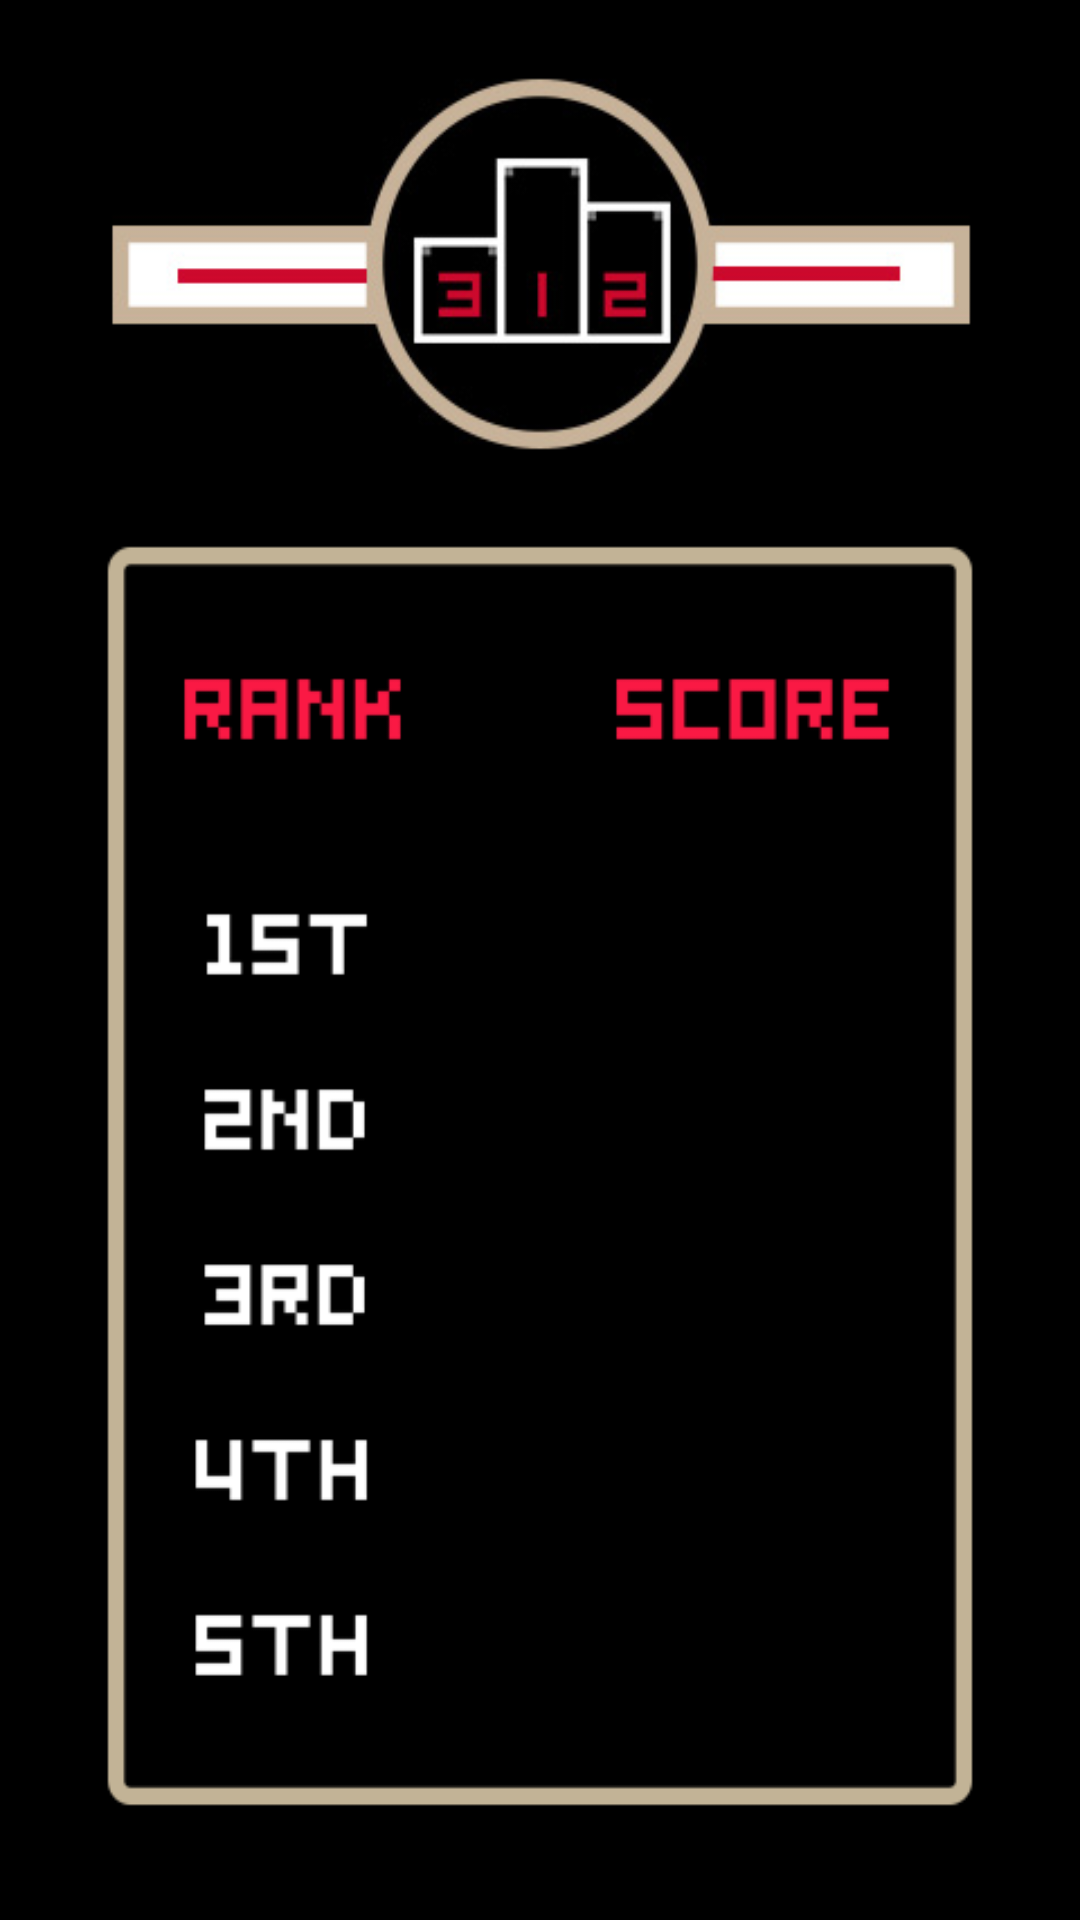

Write the Android layout XML for this screen, with the resource values it uses.
<!-- AndroidManifest.xml: application theme AppTheme -->
<!-- res/layout/highscore.xml -->
<?xml version="1.0" encoding="utf-8"?>
<RelativeLayout xmlns:android="http://schemas.android.com/apk/res/android"
    android:layout_width="match_parent"
    android:layout_height="match_parent"
    android:background="@drawable/scoreboard">

    <TextView
        android:layout_width="wrap_content"
        android:layout_height="wrap_content"
        android:textAppearance="?android:attr/textAppearanceSmall"
        android:id="@+id/first"
        android:layout_gravity="center_vertical"
        android:text="asdf"
        android:layout_marginRight="85dp"
        android:layout_marginEnd="85dp"
        android:layout_centerVertical="true"
        android:layout_alignParentRight="true"
        android:layout_alignParentEnd="true" />

    <TextView
        android:layout_width="wrap_content"
        android:layout_height="wrap_content"
        android:textAppearance="?android:attr/textAppearanceSmall"
        android:id="@+id/second"
        android:layout_gravity="center_vertical"
        android:text="asdf"
        android:layout_marginTop="15dp"
        android:layout_below="@+id/first"
        android:layout_alignLeft="@+id/first"
        android:layout_alignStart="@+id/first" />

    <TextView
        android:layout_width="wrap_content"
        android:layout_height="wrap_content"
        android:textAppearance="?android:attr/textAppearanceSmall"
        android:id="@+id/third"
        android:layout_gravity="center_vertical"
        android:text="asdf"
        android:layout_marginTop="17dp"
        android:layout_below="@+id/second"
        android:layout_alignLeft="@+id/second"
        android:layout_alignStart="@+id/second" />

    <TextView
        android:layout_width="wrap_content"
        android:layout_height="wrap_content"
        android:textAppearance="?android:attr/textAppearanceSmall"
        android:id="@+id/fourth"
        android:layout_gravity="center_vertical"
        android:text="asdf"
        android:layout_below="@+id/third"
        android:layout_alignLeft="@+id/third"
        android:layout_alignStart="@+id/third"
        android:layout_marginTop="16dp" />

    <TextView
        android:layout_width="wrap_content"
        android:layout_height="wrap_content"
        android:textAppearance="?android:attr/textAppearanceSmall"
        android:id="@+id/fifth"
        android:layout_gravity="bottom"
        android:text="asdf"
        android:layout_marginTop="15dp"
        android:layout_below="@+id/fourth"
        android:layout_alignLeft="@+id/fourth"
        android:layout_alignStart="@+id/fourth" />
</RelativeLayout>
<!-- resources referenced by this layout -->
<resources>
  <!-- drawable scoreboard: png bitmap (drawable, 51587 bytes) -->
  <style name="AppTheme" parent="Theme.AppCompat.Light.DarkActionBar">
          
          <item name="colorPrimary">@color/colorPrimary</item>
          <item name="colorPrimaryDark">#A66646</item>
          <item name="colorAccent">@color/colorAccent</item>
      </style>
  <color name="colorPrimary">#3F51B5</color>
  <color name="colorAccent">#FF4081</color>
</resources>
